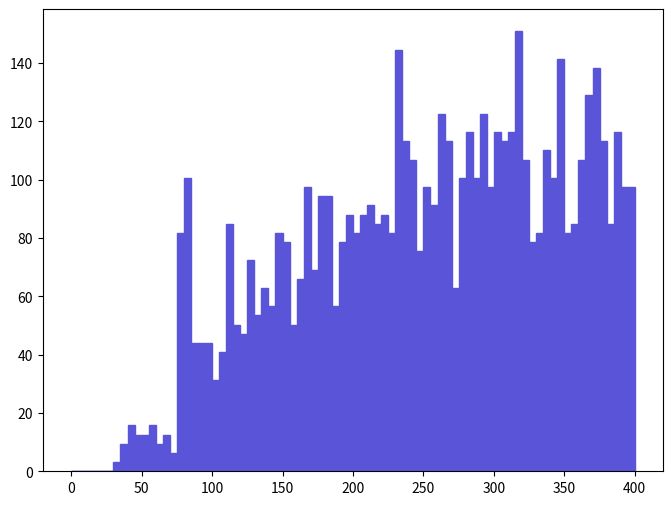

Write Python code to recreate this figure. (Note: this script raises an exception after producing the figure.)
def selection_0():

    # Library import
    import numpy
    import matplotlib
    import matplotlib.pyplot   as plt
    import matplotlib.gridspec as gridspec

    # Library version
    matplotlib_version = matplotlib.__version__
    numpy_version      = numpy.__version__

    # Histo binning
    xBinning = numpy.linspace(0.0,400.0,81,endpoint=True)

    # Creating data sequence: middle of each bin
    xData = numpy.array([2.5,7.5,12.5,17.5,22.5,27.5,32.5,37.5,42.5,47.5,52.5,57.5,62.5,67.5,72.5,77.5,82.5,87.5,92.5,97.5,102.5,107.5,112.5,117.5,122.5,127.5,132.5,137.5,142.5,147.5,152.5,157.5,162.5,167.5,172.5,177.5,182.5,187.5,192.5,197.5,202.5,207.5,212.5,217.5,222.5,227.5,232.5,237.5,242.5,247.5,252.5,257.5,262.5,267.5,272.5,277.5,282.5,287.5,292.5,297.5,302.5,307.5,312.5,317.5,322.5,327.5,332.5,337.5,342.5,347.5,352.5,357.5,362.5,367.5,372.5,377.5,382.5,387.5,392.5,397.5])

    # Creating weights for histo: y1_M_0
    y1_M_0_weights = numpy.array([0.0,0.0,0.0,0.0,0.0,0.0,3.14401955096,9.43206105287,15.7200977548,12.5760774038,12.5760774038,15.7200977548,9.43206105287,12.5760774038,6.28804070191,81.7445291248,100.608611231,44.0162849134,44.0162849134,44.0162849134,31.4401955096,40.8722445624,84.8885294758,50.3043256153,47.1602852643,72.312448072,53.4483259662,62.8804070191,56.5923663172,81.7445291248,78.6004887739,50.3043256153,66.0244073701,97.4646108796,69.168447721,94.3206105287,94.3206105287,56.5923663172,78.6004887739,88.0325698267,81.7445291248,88.0325698267,91.1765701777,84.8885294758,88.0325698267,81.7445291248,144.624896144,113.184692634,106.896651932,75.4564884229,97.4646108796,91.1765701777,122.616773687,113.184692634,62.8804070191,100.608611231,116.328732985,100.608611231,122.616773687,97.4646108796,116.328732985,113.184692634,116.328732985,150.912936846,106.896651932,78.6004887739,81.7445291248,110.040692283,100.608611231,141.480895793,81.7445291248,84.8885294758,106.896651932,128.904814389,138.336855442,113.184692634,84.8885294758,116.328732985,97.4646108796,97.4646108796])

    # Creating a new Canvas
    fig   = plt.figure(figsize=(8,6),dpi=80)
    frame = gridspec.GridSpec(1,1)
    pad   = fig.add_subplot(frame[0])

    # Creating a new Stack
    pad.hist(x=xData, bins=xBinning, weights=y1_M_0_weights,\
             label="$signal$", histtype="stepfilled", rwidth=1.0,\
             color="#5954d8", edgecolor="#5954d8", linewidth=1, linestyle="solid",\
             bottom=None, cumulative=False, normed=False, align="mid", orientation="vertical")


    # Axis
    plt.rc('text',usetex=False)
    plt.xlabel(r"M [ j_{1} , j_{2} ]   ( GeV ) ",\
               fontsize=16,color="black")
    plt.ylabel(r"$\mathrm{Events}$ $(\mathcal{L}_{\mathrm{int}} = 40.0\ \mathrm{fb}^{-1})$ ",\
               fontsize=16,color="black")

    # Boundary of y-axis
    ymax=(y1_M_0_weights).max()*1.1
    ymin=0 # linear scale
    #ymin=min([x for x in (y1_M_0_weights) if x])/100. # log scale
    plt.gca().set_ylim(ymin,ymax)

    # Log/Linear scale for X-axis
    plt.gca().set_xscale("linear")
    #plt.gca().set_xscale("log",nonposx="clip")

    # Log/Linear scale for Y-axis
    plt.gca().set_yscale("linear")
    #plt.gca().set_yscale("log",nonposy="clip")

    # Saving the image
    plt.savefig('../../HTML/MadAnalysis5job_0/selection_0.png')
    plt.savefig('../../PDF/MadAnalysis5job_0/selection_0.png')
    plt.savefig('../../DVI/MadAnalysis5job_0/selection_0.eps')

# Running!
if __name__ == '__main__':
    selection_0()
